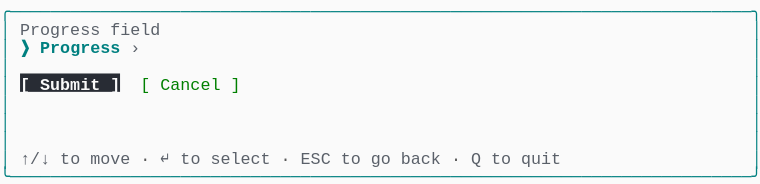
t = 0.00 s
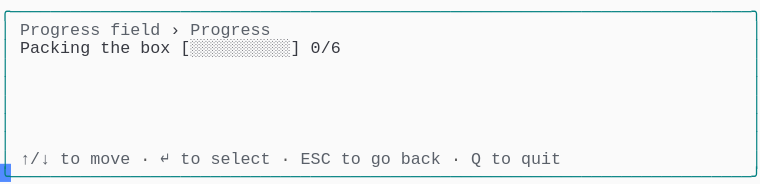
t = 1.58 s
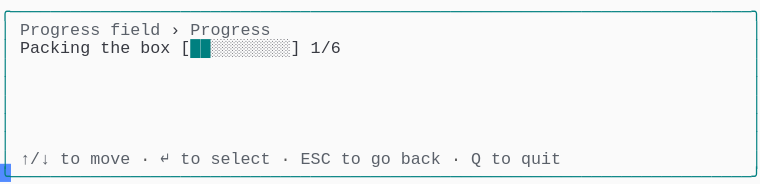
t = 3.41 s
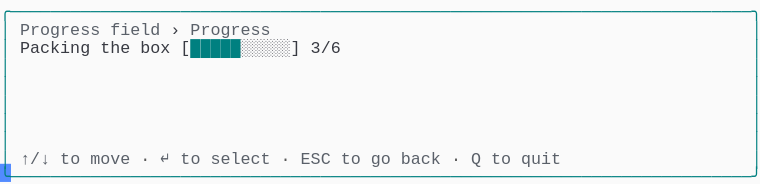
t = 5.03 s
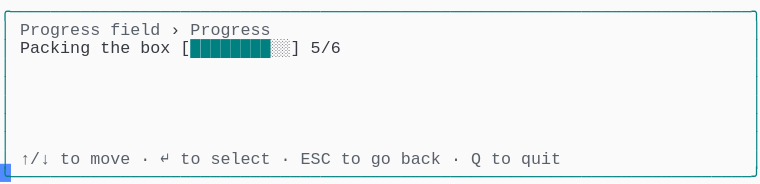
t = 6.66 s
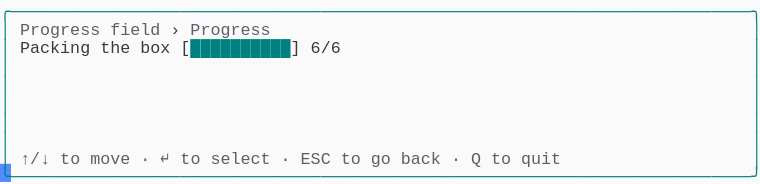
t = 8.56 s

The animated SVG that drew these frames (rendered in a browser with its animation timeline set to each time). Animation: 1 CSS @keyframes rule; frames cover the first 8.56 s, repeats indefinitely.

<svg xmlns="http://www.w3.org/2000/svg" xmlns:xlink="http://www.w3.org/1999/xlink" width="760" height="183.70000000000002"><rect width="760" height="183.70000000000002" rx="0" ry="0" class="a"></rect><svg height="183.70000000000002" viewBox="0 0 76 18.37" width="760" xmlns="http://www.w3.org/2000/svg" xmlns:xlink="http://www.w3.org/1999/xlink"><style>.a{fill:rgb(250,250,250)}.b{font-family:Consolas,"Courier New",Courier,"Liberation Mono",monospace}.c{fill:rgb(0,128,128);white-space:pre}.d{fill:rgb(90,96,105);white-space:pre}.e{fill:rgb(88,88,88);white-space:pre}.f{fill:rgb(56,58,66);white-space:pre}.g{fill:rgb(0,128,128);font-weight:bold;white-space:pre}.h{fill:transparent}.i{fill:rgb(82,139,255)}.k{animation-duration:10.625s;animation-iteration-count:infinite;animation-name:j;animation-timing-function:steps(1,end)}.l{fill:rgb(40,44,52)}.m{fill:rgb(250,250,250);font-weight:bold;white-space:pre}.n{fill:rgb(0,128,0);white-space:pre}@keyframes j{0%{transform:translateX(-0px)}0%{transform:translateX(-76px)}12.9%{transform:translateX(-152px)}20.6%{transform:translateX(-228px)}28.2%{transform:translateX(-304px)}35.9%{transform:translateX(-380px)}43.5%{transform:translateX(-456px)}51.2%{transform:translateX(-532px)}58.8%{transform:translateX(-608px)}66.5%{transform:translateX(-684px)}74.1%{transform:translateX(-760px)}100%{transform:translateX(-836px)}}</style><g font-family="Consolas, &quot;Courier New&quot;, Courier, &quot;Liberation Mono&quot;, monospace" font-size="1.67" class="b"><defs><symbol id="1"><text x="0" y="1.67" class="c" textLength="76.152" lengthAdjust="spacingAndGlyphs">╭──────────────────────────────────────────────────────────────────────────╮</text></symbol><symbol id="2"><text x="0" y="1.67" class="c" textLength="1.002" lengthAdjust="spacingAndGlyphs">│</text><text x="75.14999999999999" y="1.67" class="c" textLength="1.002" lengthAdjust="spacingAndGlyphs">│</text></symbol><symbol id="3"><text x="0" y="1.67" class="c" textLength="1.002" lengthAdjust="spacingAndGlyphs">│</text><text x="2.004" y="1.67" class="d" textLength="3.006" lengthAdjust="spacingAndGlyphs">↑/↓</text><text x="6.012" y="1.67" class="d" textLength="2.004" lengthAdjust="spacingAndGlyphs">to</text><text x="9.017999999999999" y="1.67" class="d" textLength="4.008" lengthAdjust="spacingAndGlyphs">move</text><text x="14.027999999999999" y="1.67" class="e" textLength="1.002" lengthAdjust="spacingAndGlyphs">·</text><text x="16.032" y="1.67" class="d" textLength="1.002" lengthAdjust="spacingAndGlyphs">↵</text><text x="18.035999999999998" y="1.67" class="d" textLength="2.004" lengthAdjust="spacingAndGlyphs">to</text><text x="21.041999999999998" y="1.67" class="d" textLength="6.012" lengthAdjust="spacingAndGlyphs">select</text><text x="28.055999999999997" y="1.67" class="e" textLength="1.002" lengthAdjust="spacingAndGlyphs">·</text><text x="30.059999999999995" y="1.67" class="d" textLength="3.006" lengthAdjust="spacingAndGlyphs">ESC</text><text x="34.068" y="1.67" class="d" textLength="2.004" lengthAdjust="spacingAndGlyphs">to</text><text x="37.074" y="1.67" class="d" textLength="2.004" lengthAdjust="spacingAndGlyphs">go</text><text x="40.08" y="1.67" class="d" textLength="4.008" lengthAdjust="spacingAndGlyphs">back</text><text x="45.089999999999996" y="1.67" class="e" textLength="1.002" lengthAdjust="spacingAndGlyphs">·</text><text x="47.093999999999994" y="1.67" class="d" textLength="1.002" lengthAdjust="spacingAndGlyphs">Q</text><text x="49.098" y="1.67" class="d" textLength="2.004" lengthAdjust="spacingAndGlyphs">to</text><text x="52.104" y="1.67" class="d" textLength="4.008" lengthAdjust="spacingAndGlyphs">quit</text><text x="75.14999999999999" y="1.67" class="c" textLength="1.002" lengthAdjust="spacingAndGlyphs">│</text></symbol><symbol id="4"><text x="0" y="1.67" class="c" textLength="76.152" lengthAdjust="spacingAndGlyphs">╰──────────────────────────────────────────────────────────────────────────╯</text></symbol><symbol id="5"><text x="0" y="1.67" class="c" textLength="1.002" lengthAdjust="spacingAndGlyphs">│</text><text x="2.004" y="1.67" class="d" textLength="8.016" lengthAdjust="spacingAndGlyphs">Progress</text><text x="11.021999999999998" y="1.67" class="d" textLength="5.01" lengthAdjust="spacingAndGlyphs">field</text><text x="17.034" y="1.67" class="f" textLength="1.002" lengthAdjust="spacingAndGlyphs">›</text><text x="19.037999999999997" y="1.67" class="d" textLength="8.016" lengthAdjust="spacingAndGlyphs">Progress</text><text x="75.14999999999999" y="1.67" class="c" textLength="1.002" lengthAdjust="spacingAndGlyphs">│</text></symbol><symbol id="6"><text x="0" y="1.67" class="c" textLength="1.002" lengthAdjust="spacingAndGlyphs">│</text><text x="2.004" y="1.67" class="f" textLength="7.014" lengthAdjust="spacingAndGlyphs">Packing</text><text x="10.02" y="1.67" class="f" textLength="3.006" lengthAdjust="spacingAndGlyphs">the</text><text x="14.027999999999999" y="1.67" class="f" textLength="3.006" lengthAdjust="spacingAndGlyphs">box</text><text x="18.035999999999998" y="1.67" class="f" textLength="12.024" lengthAdjust="spacingAndGlyphs">[░░░░░░░░░░]</text><text x="31.061999999999998" y="1.67" class="f" textLength="3.006" lengthAdjust="spacingAndGlyphs">0/6</text><text x="75.14999999999999" y="1.67" class="c" textLength="1.002" lengthAdjust="spacingAndGlyphs">│</text></symbol><symbol id="7"><text x="0" y="1.67" class="c" textLength="1.002" lengthAdjust="spacingAndGlyphs">│</text><text x="2.004" y="1.67" class="f" textLength="7.014" lengthAdjust="spacingAndGlyphs">Packing</text><text x="10.02" y="1.67" class="f" textLength="3.006" lengthAdjust="spacingAndGlyphs">the</text><text x="14.027999999999999" y="1.67" class="f" textLength="3.006" lengthAdjust="spacingAndGlyphs">box</text><text x="18.035999999999998" y="1.67" class="f" textLength="1.002" lengthAdjust="spacingAndGlyphs">[</text><text x="19.037999999999997" y="1.67" class="g" textLength="10.02" lengthAdjust="spacingAndGlyphs">██████████</text><text x="29.058" y="1.67" class="f" textLength="1.002" lengthAdjust="spacingAndGlyphs">]</text><text x="31.061999999999998" y="1.67" class="f" textLength="3.006" lengthAdjust="spacingAndGlyphs">6/6</text><text x="75.14999999999999" y="1.67" class="c" textLength="1.002" lengthAdjust="spacingAndGlyphs">│</text></symbol><symbol id="a"><rect height="10" width="76" x="0" y="0" class="h"></rect></symbol><symbol id="b"><rect height="1.837" width="1.1022" class="i"></rect></symbol></defs><rect height="18.37" width="76" class="a"></rect><g class="k"><svg x="0" y="0" width="912"><svg x="0"><use xlink:href="#a"></use><use xlink:href="#b" x="-0.0040000000000000036" y="0"></use></svg><svg x="76"><use xlink:href="#a"></use><use xlink:href="#b" x="75.996" y="16.358"></use><use xlink:href="#1" y="0"></use><text x="0" y="3.5069999999999997" class="c" textLength="1.002" lengthAdjust="spacingAndGlyphs">│</text><text x="2.004" y="3.5069999999999997" class="d" textLength="8.016" lengthAdjust="spacingAndGlyphs">Progress</text><text x="11.021999999999998" y="3.5069999999999997" class="d" textLength="5.01" lengthAdjust="spacingAndGlyphs">field</text><text x="75.14999999999999" y="3.5069999999999997" class="c" textLength="1.002" lengthAdjust="spacingAndGlyphs">│</text><text x="0" y="5.343999999999999" class="c" textLength="1.002" lengthAdjust="spacingAndGlyphs">│</text><text x="2.004" y="5.343999999999999" class="g" textLength="1.002" lengthAdjust="spacingAndGlyphs">❯</text><text x="4.008" y="5.343999999999999" class="g" textLength="8.016" lengthAdjust="spacingAndGlyphs">Progress</text><text x="13.026" y="5.343999999999999" class="d" textLength="1.002" lengthAdjust="spacingAndGlyphs">›</text><text x="75.14999999999999" y="5.343999999999999" class="c" textLength="1.002" lengthAdjust="spacingAndGlyphs">│</text><use xlink:href="#2" y="5.511"></use><text x="0" y="9.018" class="c" textLength="1.002" lengthAdjust="spacingAndGlyphs">│</text><rect height="1.837" width="10" x="2.004" y="7.348000000000001" class="l"></rect><text x="2.004" y="9.018" class="m" textLength="10.02" lengthAdjust="spacingAndGlyphs">[ Submit ]</text><text x="14.027999999999999" y="9.018" class="n" textLength="1.002" lengthAdjust="spacingAndGlyphs">[</text><text x="16.032" y="9.018" class="n" textLength="6.012" lengthAdjust="spacingAndGlyphs">Cancel</text><text x="23.045999999999996" y="9.018" class="n" textLength="1.002" lengthAdjust="spacingAndGlyphs">]</text><text x="75.14999999999999" y="9.018" class="c" textLength="1.002" lengthAdjust="spacingAndGlyphs">│</text><use xlink:href="#2" y="9.185"></use><use xlink:href="#2" y="11.022"></use><use xlink:href="#2" y="12.859"></use><use xlink:href="#3" y="14.696"></use><use xlink:href="#4" y="16.533"></use></svg><svg x="152"><use xlink:href="#a"></use><use xlink:href="#b" x="75.996" y="16.358"></use><use xlink:href="#1" y="0"></use><use xlink:href="#5" y="1.837"></use><use xlink:href="#6" y="3.674"></use><use xlink:href="#2" y="5.511"></use><use xlink:href="#2" y="7.348"></use><use xlink:href="#2" y="9.185"></use><use xlink:href="#2" y="11.022"></use><use xlink:href="#2" y="12.859"></use><use xlink:href="#3" y="14.696"></use><use xlink:href="#4" y="16.533"></use></svg><svg x="228"><use xlink:href="#a"></use><use xlink:href="#b" x="75.996" y="16.358"></use><use xlink:href="#1" y="0"></use><use xlink:href="#5" y="1.837"></use><use xlink:href="#6" y="3.674"></use><use xlink:href="#2" y="5.511"></use><use xlink:href="#2" y="7.348"></use><use xlink:href="#2" y="9.185"></use><use xlink:href="#2" y="11.022"></use><use xlink:href="#2" y="12.859"></use><use xlink:href="#3" y="14.696"></use><use xlink:href="#4" y="16.533"></use></svg><svg x="304"><use xlink:href="#a"></use><use xlink:href="#b" x="75.996" y="16.358"></use><use xlink:href="#1" y="0"></use><use xlink:href="#5" y="1.837"></use><text x="0" y="5.343999999999999" class="c" textLength="1.002" lengthAdjust="spacingAndGlyphs">│</text><text x="2.004" y="5.343999999999999" class="f" textLength="7.014" lengthAdjust="spacingAndGlyphs">Packing</text><text x="10.02" y="5.343999999999999" class="f" textLength="3.006" lengthAdjust="spacingAndGlyphs">the</text><text x="14.027999999999999" y="5.343999999999999" class="f" textLength="3.006" lengthAdjust="spacingAndGlyphs">box</text><text x="18.035999999999998" y="5.343999999999999" class="f" textLength="1.002" lengthAdjust="spacingAndGlyphs">[</text><text x="19.037999999999997" y="5.343999999999999" class="g" textLength="2.004" lengthAdjust="spacingAndGlyphs">██</text><text x="21.041999999999998" y="5.343999999999999" class="f" textLength="9.018" lengthAdjust="spacingAndGlyphs">░░░░░░░░]</text><text x="31.061999999999998" y="5.343999999999999" class="f" textLength="3.006" lengthAdjust="spacingAndGlyphs">1/6</text><text x="75.14999999999999" y="5.343999999999999" class="c" textLength="1.002" lengthAdjust="spacingAndGlyphs">│</text><use xlink:href="#2" y="5.511"></use><use xlink:href="#2" y="7.348"></use><use xlink:href="#2" y="9.185"></use><use xlink:href="#2" y="11.022"></use><use xlink:href="#2" y="12.859"></use><use xlink:href="#3" y="14.696"></use><use xlink:href="#4" y="16.533"></use></svg><svg x="380"><use xlink:href="#a"></use><use xlink:href="#b" x="75.996" y="16.358"></use><use xlink:href="#1" y="0"></use><use xlink:href="#5" y="1.837"></use><text x="0" y="5.343999999999999" class="c" textLength="1.002" lengthAdjust="spacingAndGlyphs">│</text><text x="2.004" y="5.343999999999999" class="f" textLength="7.014" lengthAdjust="spacingAndGlyphs">Packing</text><text x="10.02" y="5.343999999999999" class="f" textLength="3.006" lengthAdjust="spacingAndGlyphs">the</text><text x="14.027999999999999" y="5.343999999999999" class="f" textLength="3.006" lengthAdjust="spacingAndGlyphs">box</text><text x="18.035999999999998" y="5.343999999999999" class="f" textLength="1.002" lengthAdjust="spacingAndGlyphs">[</text><text x="19.037999999999997" y="5.343999999999999" class="g" textLength="3.006" lengthAdjust="spacingAndGlyphs">███</text><text x="22.043999999999997" y="5.343999999999999" class="f" textLength="8.016" lengthAdjust="spacingAndGlyphs">░░░░░░░]</text><text x="31.061999999999998" y="5.343999999999999" class="f" textLength="3.006" lengthAdjust="spacingAndGlyphs">2/6</text><text x="75.14999999999999" y="5.343999999999999" class="c" textLength="1.002" lengthAdjust="spacingAndGlyphs">│</text><use xlink:href="#2" y="5.511"></use><use xlink:href="#2" y="7.348"></use><use xlink:href="#2" y="9.185"></use><use xlink:href="#2" y="11.022"></use><use xlink:href="#2" y="12.859"></use><use xlink:href="#3" y="14.696"></use><use xlink:href="#4" y="16.533"></use></svg><svg x="456"><use xlink:href="#a"></use><use xlink:href="#b" x="75.996" y="16.358"></use><use xlink:href="#1" y="0"></use><use xlink:href="#5" y="1.837"></use><text x="0" y="5.343999999999999" class="c" textLength="1.002" lengthAdjust="spacingAndGlyphs">│</text><text x="2.004" y="5.343999999999999" class="f" textLength="7.014" lengthAdjust="spacingAndGlyphs">Packing</text><text x="10.02" y="5.343999999999999" class="f" textLength="3.006" lengthAdjust="spacingAndGlyphs">the</text><text x="14.027999999999999" y="5.343999999999999" class="f" textLength="3.006" lengthAdjust="spacingAndGlyphs">box</text><text x="18.035999999999998" y="5.343999999999999" class="f" textLength="1.002" lengthAdjust="spacingAndGlyphs">[</text><text x="19.037999999999997" y="5.343999999999999" class="g" textLength="5.01" lengthAdjust="spacingAndGlyphs">█████</text><text x="24.048" y="5.343999999999999" class="f" textLength="6.012" lengthAdjust="spacingAndGlyphs">░░░░░]</text><text x="31.061999999999998" y="5.343999999999999" class="f" textLength="3.006" lengthAdjust="spacingAndGlyphs">3/6</text><text x="75.14999999999999" y="5.343999999999999" class="c" textLength="1.002" lengthAdjust="spacingAndGlyphs">│</text><use xlink:href="#2" y="5.511"></use><use xlink:href="#2" y="7.348"></use><use xlink:href="#2" y="9.185"></use><use xlink:href="#2" y="11.022"></use><use xlink:href="#2" y="12.859"></use><use xlink:href="#3" y="14.696"></use><use xlink:href="#4" y="16.533"></use></svg><svg x="532"><use xlink:href="#a"></use><use xlink:href="#b" x="75.996" y="16.358"></use><use xlink:href="#1" y="0"></use><use xlink:href="#5" y="1.837"></use><text x="0" y="5.343999999999999" class="c" textLength="1.002" lengthAdjust="spacingAndGlyphs">│</text><text x="2.004" y="5.343999999999999" class="f" textLength="7.014" lengthAdjust="spacingAndGlyphs">Packing</text><text x="10.02" y="5.343999999999999" class="f" textLength="3.006" lengthAdjust="spacingAndGlyphs">the</text><text x="14.027999999999999" y="5.343999999999999" class="f" textLength="3.006" lengthAdjust="spacingAndGlyphs">box</text><text x="18.035999999999998" y="5.343999999999999" class="f" textLength="1.002" lengthAdjust="spacingAndGlyphs">[</text><text x="19.037999999999997" y="5.343999999999999" class="g" textLength="7.014" lengthAdjust="spacingAndGlyphs">███████</text><text x="26.052" y="5.343999999999999" class="f" textLength="4.008" lengthAdjust="spacingAndGlyphs">░░░]</text><text x="31.061999999999998" y="5.343999999999999" class="f" textLength="3.006" lengthAdjust="spacingAndGlyphs">4/6</text><text x="75.14999999999999" y="5.343999999999999" class="c" textLength="1.002" lengthAdjust="spacingAndGlyphs">│</text><use xlink:href="#2" y="5.511"></use><use xlink:href="#2" y="7.348"></use><use xlink:href="#2" y="9.185"></use><use xlink:href="#2" y="11.022"></use><use xlink:href="#2" y="12.859"></use><use xlink:href="#3" y="14.696"></use><use xlink:href="#4" y="16.533"></use></svg><svg x="608"><use xlink:href="#a"></use><use xlink:href="#b" x="75.996" y="16.358"></use><use xlink:href="#1" y="0"></use><use xlink:href="#5" y="1.837"></use><text x="0" y="5.343999999999999" class="c" textLength="1.002" lengthAdjust="spacingAndGlyphs">│</text><text x="2.004" y="5.343999999999999" class="f" textLength="7.014" lengthAdjust="spacingAndGlyphs">Packing</text><text x="10.02" y="5.343999999999999" class="f" textLength="3.006" lengthAdjust="spacingAndGlyphs">the</text><text x="14.027999999999999" y="5.343999999999999" class="f" textLength="3.006" lengthAdjust="spacingAndGlyphs">box</text><text x="18.035999999999998" y="5.343999999999999" class="f" textLength="1.002" lengthAdjust="spacingAndGlyphs">[</text><text x="19.037999999999997" y="5.343999999999999" class="g" textLength="8.016" lengthAdjust="spacingAndGlyphs">████████</text><text x="27.054" y="5.343999999999999" class="f" textLength="3.006" lengthAdjust="spacingAndGlyphs">░░]</text><text x="31.061999999999998" y="5.343999999999999" class="f" textLength="3.006" lengthAdjust="spacingAndGlyphs">5/6</text><text x="75.14999999999999" y="5.343999999999999" class="c" textLength="1.002" lengthAdjust="spacingAndGlyphs">│</text><use xlink:href="#2" y="5.511"></use><use xlink:href="#2" y="7.348"></use><use xlink:href="#2" y="9.185"></use><use xlink:href="#2" y="11.022"></use><use xlink:href="#2" y="12.859"></use><use xlink:href="#3" y="14.696"></use><use xlink:href="#4" y="16.533"></use></svg><svg x="684"><use xlink:href="#a"></use><use xlink:href="#b" x="75.996" y="16.358"></use><use xlink:href="#1" y="0"></use><use xlink:href="#5" y="1.837"></use><use xlink:href="#7" y="3.674"></use><use xlink:href="#2" y="5.511"></use><use xlink:href="#2" y="7.348"></use><use xlink:href="#2" y="9.185"></use><use xlink:href="#2" y="11.022"></use><use xlink:href="#2" y="12.859"></use><use xlink:href="#3" y="14.696"></use><use xlink:href="#4" y="16.533"></use></svg><svg x="760"><use xlink:href="#a"></use><use xlink:href="#b" x="75.996" y="16.358"></use><use xlink:href="#1" y="0"></use><use xlink:href="#5" y="1.837"></use><use xlink:href="#7" y="3.674"></use><use xlink:href="#2" y="5.511"></use><use xlink:href="#2" y="7.348"></use><use xlink:href="#2" y="9.185"></use><use xlink:href="#2" y="11.022"></use><use xlink:href="#2" y="12.859"></use><use xlink:href="#3" y="14.696"></use><use xlink:href="#4" y="16.533"></use></svg><svg x="836"><use xlink:href="#a"></use><use xlink:href="#b" x="0.996" y="16.358"></use><use xlink:href="#5" y="0"></use><use xlink:href="#7" y="1.837"></use><use xlink:href="#2" y="3.674"></use><use xlink:href="#2" y="5.511"></use><use xlink:href="#2" y="7.348"></use><use xlink:href="#2" y="9.185"></use><use xlink:href="#2" y="11.022"></use><use xlink:href="#3" y="12.859"></use><use xlink:href="#4" y="14.696"></use></svg></svg></g></g></svg></svg>
